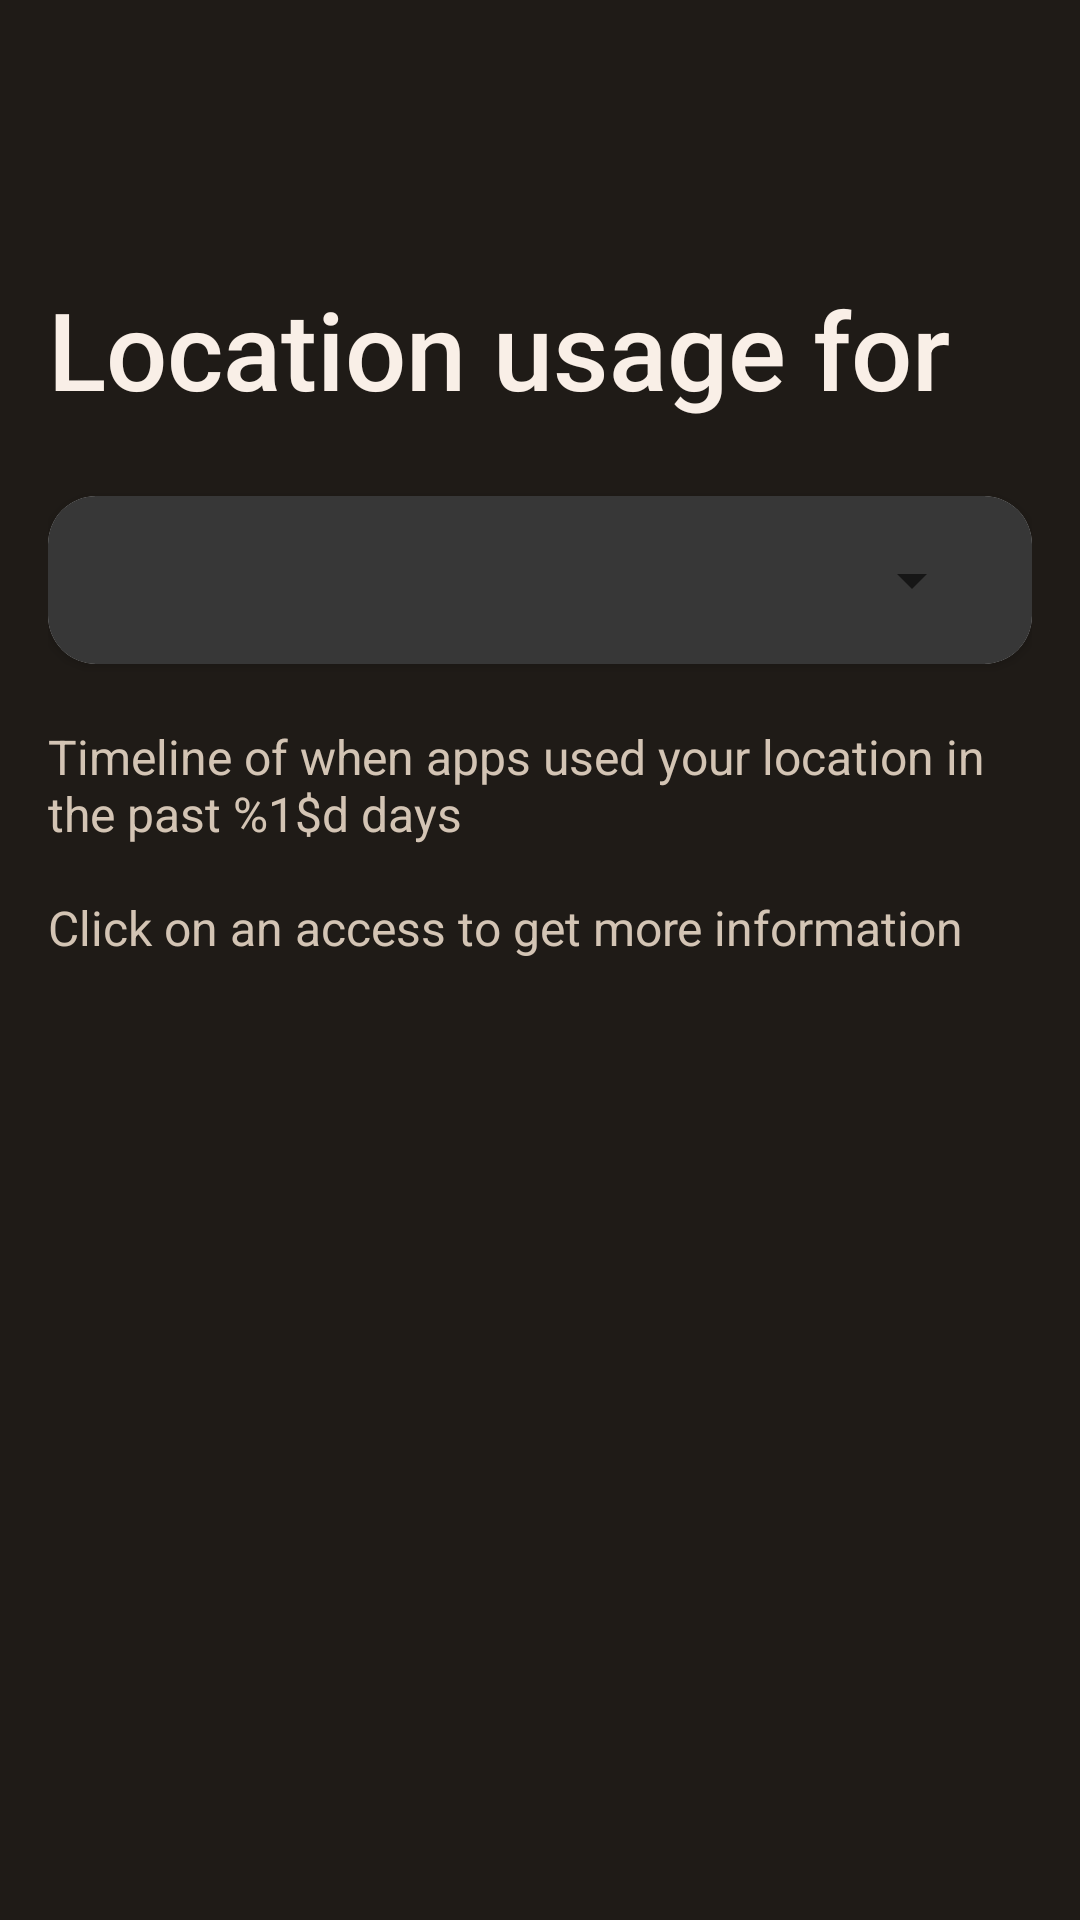

This screen was rendered from an Android layout file. Write that file and the resources it references.
<!-- AndroidManifest.xml: application theme Theme.PrivacyBuddy -->
<!-- res/layout/ctp_timeline_location.xml -->
<?xml version="1.0" encoding="utf-8"?>
<LinearLayout xmlns:android="http://schemas.android.com/apk/res/android"
    android:layout_width="match_parent"
    android:layout_height="match_parent"
    android:orientation="vertical"
    android:background="@color/background_prim">

    <include layout="@layout/component_toolbar" />

    <LinearLayout
        android:layout_width="match_parent"
        android:layout_height="match_parent"
        android:orientation="vertical"
        android:padding="16dp">

        <TextView
            android:layout_width="match_parent"
            android:layout_height="wrap_content"
            android:layout_marginTop="20dp"
            android:fontFamily="sans-serif-medium"
            android:text="@string/timeline_title"
            android:textAlignment="textStart"
            android:textColor="@color/title_prim"
            android:textSize="36sp" />

        <include layout="@layout/button_app_choice"
            android:id="@+id/buttonChooseApp"
            android:layout_width="match_parent"
            android:layout_height="wrap_content"
            android:layout_marginTop="25dp" />


        <TextView
            android:id="@+id/textViewTimeline"
            android:layout_width="match_parent"
            android:layout_height="wrap_content"
            android:layout_gravity="center"
            android:layout_marginTop="20dp"
            android:layout_marginBottom="20dp"
            android:gravity="start"
            android:text="@string/timeline_text"
            android:textColor="@color/text"
            android:textSize="16sp" />

        <androidx.recyclerview.widget.RecyclerView
            android:id="@+id/recyclerViewTimelineLocation"
            android:layout_width="match_parent"
            android:layout_height="wrap_content" />




    </LinearLayout>





</LinearLayout>
<!-- res/layout/component_toolbar.xml (included above) -->
<?xml version="1.0" encoding="utf-8"?>
<com.google.android.material.appbar.AppBarLayout xmlns:android="http://schemas.android.com/apk/res/android"
    xmlns:app="http://schemas.android.com/apk/res-auto"
    android:layout_width="match_parent"
    android:layout_height="wrap_content"
    app:elevation="0dp"
    android:theme="@style/ThemeOverlay.AppCompat.Dark.ActionBar">

    <com.google.android.material.appbar.MaterialToolbar
        android:id="@+id/toolbar"
        android:layout_width="match_parent"
        android:layout_height="?attr/actionBarSize"
        app:popupTheme="@style/ThemeOverlay.AppCompat.Light"/>
</com.google.android.material.appbar.AppBarLayout>
<!-- res/layout/button_app_choice.xml (included above) -->
<?xml version="1.0" encoding="utf-8"?>
<androidx.cardview.widget.CardView
    xmlns:android="http://schemas.android.com/apk/res/android"
    xmlns:app="http://schemas.android.com/apk/res-auto"
    android:layout_width="match_parent"
    android:layout_height="wrap_content"
    app:cardCornerRadius="16dp">


    <RelativeLayout
        android:layout_width="match_parent"
        android:layout_height="match_parent"
        android:background="@color/background_sec"
        android:padding="16dp">


        <Spinner
            android:id="@+id/spinnerChooseApp"
            android:layout_width="match_parent"
            android:layout_height="wrap_content"
            android:layout_centerVertical="true"
            />

    </RelativeLayout>

</androidx.cardview.widget.CardView>
<!-- resources referenced by this layout -->
<resources>
  <color name="background_prim">#1F1B17</color>
  <color name="background_sec">#373737</color>
  <color name="text">#D3C4B4</color>
  <color name="title_prim">#F9EFE7</color>
  <string name="timeline_text">Timeline of when apps used your location in the past %1$d days \n\nClick on an access to get more information</string>
  <string name="timeline_title">Location usage for</string>
  <style name="Theme.PrivacyBuddy" parent="Theme.AppCompat.Light.DarkActionBar">
          <item name="windowActionBar">false</item>
          <item name="windowNoTitle">true</item>
          <item name="colorPrimary">@color/background_prim</item>
      </style>
</resources>
